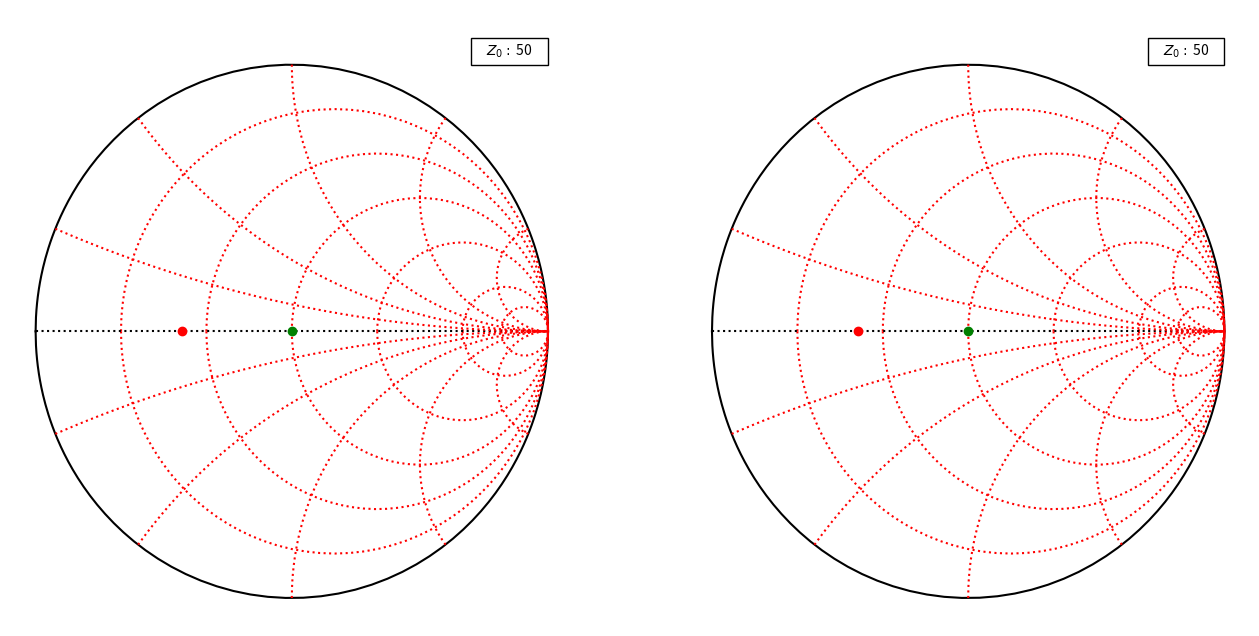

The matplotlib source for this figure:
#%%
import numpy as np
import matplotlib.pyplot as plt
from matplotlib.patches import Circle, FancyArrowPatch, Rectangle


class SmithChart:
    """
    Object-oriented Smith Chart drawing.
    """

    def __init__(self, fig:plt.figure, ax:plt.axis, Z0=50):
        """
        Creates the figure and draws the grid.
        Z0: characteristic impedance
        """
        self.Z0 = Z0
        self.fig = fig
        self.ax = ax
        self.ax.set_axis_off()
        self.drawGrid()
        self.set_z0_text()

    def save(self, filename):
        """
        Saves the plot to filename. The extension defines the filetype.
        """
        self.fig.savefig(filename)

    def drawZList(self, l, c='y'):
        """
        Draws a list of impedances on the chart and connects them by lines. 
        To get a closed contour, the last impedance should be the same as the 
        first one. Use color c for the drawing.
        """
        xlst = [self.z2gamma(z).real for z in l]
        ylst = [self.z2gamma(z).imag for z in l]
        self.ax.plot(xlst, ylst, c)
        #plt.draw()

    def drawXCircle(self, x, format=':r', npts=200):
        """
        Draws a circle with constant real part of impedance.
        """
        zlst = [x] + [complex(x, z) for z in np.logspace(0, 6, npts)]
        self.drawZList(zlst, format)

        zlst = [x] + [complex(x, -z) for z in np.logspace(0, 6, npts)]
        self.drawZList(zlst, format)

    def drawYCircle(self, y, format=':r', npts=200):
        """
        Draws a circle with constant imaginary part.
        """
        zlst = [complex(0, y)] + [complex(z, y) for z in np.logspace(0, 6, npts)]
        self.drawZList(zlst, format)

    def markZ(self, z, text=None, c='b'):
        """
        Marks an impedance with a dot.
        """
        g = self.z2gamma(z)
        self.ax.plot(g.real, g.imag, 'o' + c)
        if text:
            self.ax.text(g.real + 0.02, g.imag + 0.02, text, color=c, weight='demi')

    def drawGrid(self):
        """
        Draws the Smith Chart grid.
        """
        self.drawXCircle(0,'-k')
        self.drawXCircle(self.Z0/5,':r')
        self.drawXCircle(self.Z0/2,':r')
        self.drawXCircle(self.Z0,':r')
        self.drawXCircle(self.Z0*2,':r')
        self.drawXCircle(self.Z0*5,':r')
        self.drawXCircle(self.Z0*10,':r')
        self.drawYCircle(0,':k')
        self.drawYCircle(self.Z0/5,':r')
        self.drawYCircle(-self.Z0/5,':r')
        self.drawYCircle(self.Z0/2,':r')
        self.drawYCircle(-self.Z0/2,':r')
        self.drawYCircle(self.Z0,':r')
        self.drawYCircle(-self.Z0,':r')
        self.drawYCircle(self.Z0*2,':r')
        self.drawYCircle(-self.Z0*2,':r')
        self.drawYCircle(self.Z0*5,':r')
        self.drawYCircle(-self.Z0*5,':r')

    def set_z0_text(self):
        box = Rectangle(xy=(0.7, 1), width=0.3, height=0.1, ec='black', fc='none',)
        self.ax.add_patch(box)
        rx, ry = box.get_xy()
        tx = rx + box.get_width() / 2.0
        ty = ry + box.get_height() / 2.0
        self.z0_text = self.ax.annotate(f"$Z_0:$ {self.Z0}", (tx, ty), color='black',
                                        fontsize=10, ha='center', va='center')

    def set_zstart_text(self, zs):
        text = f"$Z_{{start}}:${zs}Ω"
        self.z_start_text = self.ax.annotate(text, (-1, -1), color='r', fontsize=10, ha='left', va='center')

    def set_ztarget_text(self, zt):
        text = f"$Z_{{target}}:${zt}Ω"
        self.z_target_text = self.ax.annotate(text, (0.6, -1), color='g', fontsize=10, ha='left', va='center')

    def z2gamma(self, zl):
        """
        Converts an impedance to a reflection coefficient.
        """
        return complex(zl - self.Z0) / (zl + self.Z0)

    def y2gamma(self, y1):
        """
        Converts an admittance to a reflection coefficient.
        """
        return complex(y1 - 1 / self.Z0) / (y1 + 1 / self.Z0)

if __name__ == '__main__':
    
    fig, (ax1, ax2) = plt.subplots(nrows=1, ncols=2, figsize=(16.0, 8.0))
    
    sc1 = SmithChart(fig=fig, ax=ax1)
    sc1.markZ(20+0j, text='', c='r')
    sc1.markZ(50+0j, text='', c='g')

    sc1 = SmithChart(fig=fig, ax=ax2)
    sc1.markZ(20+0j, text='', c='r')
    sc1.markZ(50+0j, text='', c='g')

    #smith_chart.show()
